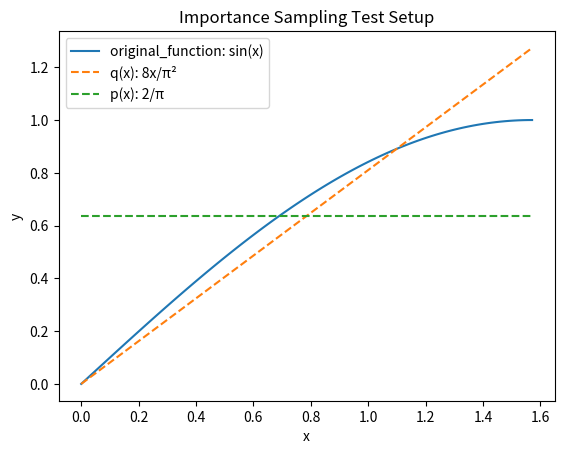

The script that saved this image:
import numpy as np
import matplotlib.pyplot as plt

# Define the interval [0, π/2]
x = np.linspace(0, np.pi/2, 100)

# Function 1: sin(x)
y1 = np.sin(x)

# Function 2: 8x/π²
y2 = (8 * x) / (np.pi**2)

# Function 3: 2/π
y3 = 2 / np.pi * np.ones(x.shape)

# Plotting the functions
plt.plot(x, y1, label='original_function: sin(x)',linestyle='solid' )
plt.plot(x, y2, label='q(x): 8x/π²', linestyle='dashed')
plt.plot(x, y3, label='p(x): 2/π', linestyle='dashed')

# Set the x-axis and y-axis labels
plt.xlabel('x')
plt.ylabel('y')

# Set the title of the plot
plt.title('Importance Sampling Test Setup')

# Display the legend
plt.legend()

# Display the plot
plt.show()
